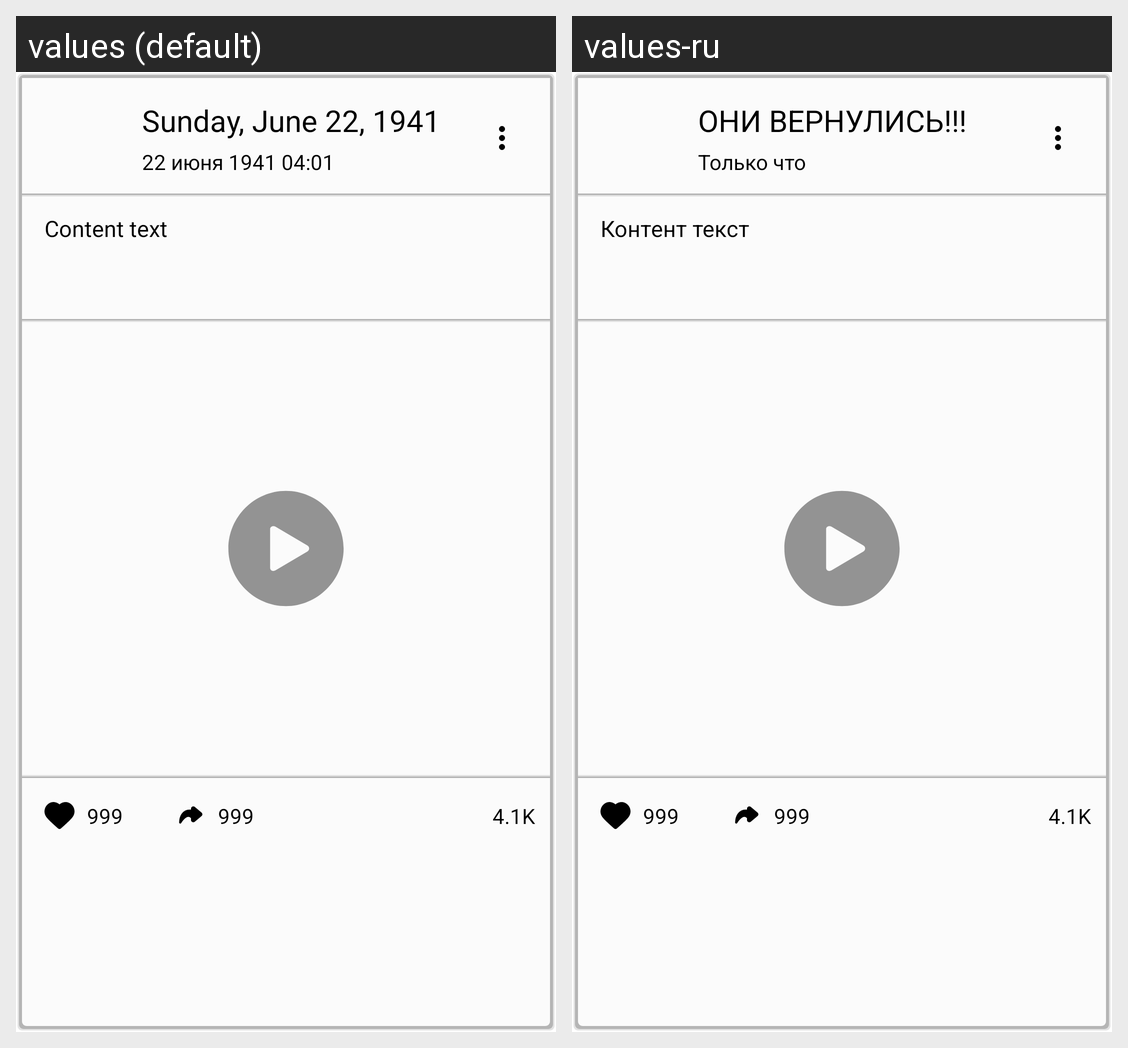

This grid shows one Android layout under two languages. Give, for every string resource on the screen, its name, the default text and each shown locale's text.
Android screen res/layout/card_post.xml rendered under 2 locales, left to right: values (default), values-ru. Device: Nexus 5 (rendered at 1080×1920; each locale shown at half size, 540×960, under a caption strip naming it); theme Theme.Application.
Strings drawn on this screen, with the default value and each locale's value (text and hints the layout hard-codes, and strings that could not be matched under every locale, appear in the picture but are not listed):

header_post
  values: Sunday, June 22, 1941
  values-ru: ОНИ ВЕРНУЛИСЬ!!!

dataTime_post
  values: 22 июня 1941 04:01
  values-ru: Только что

content_post
  values: Content text
  values-ru: Контент текст
